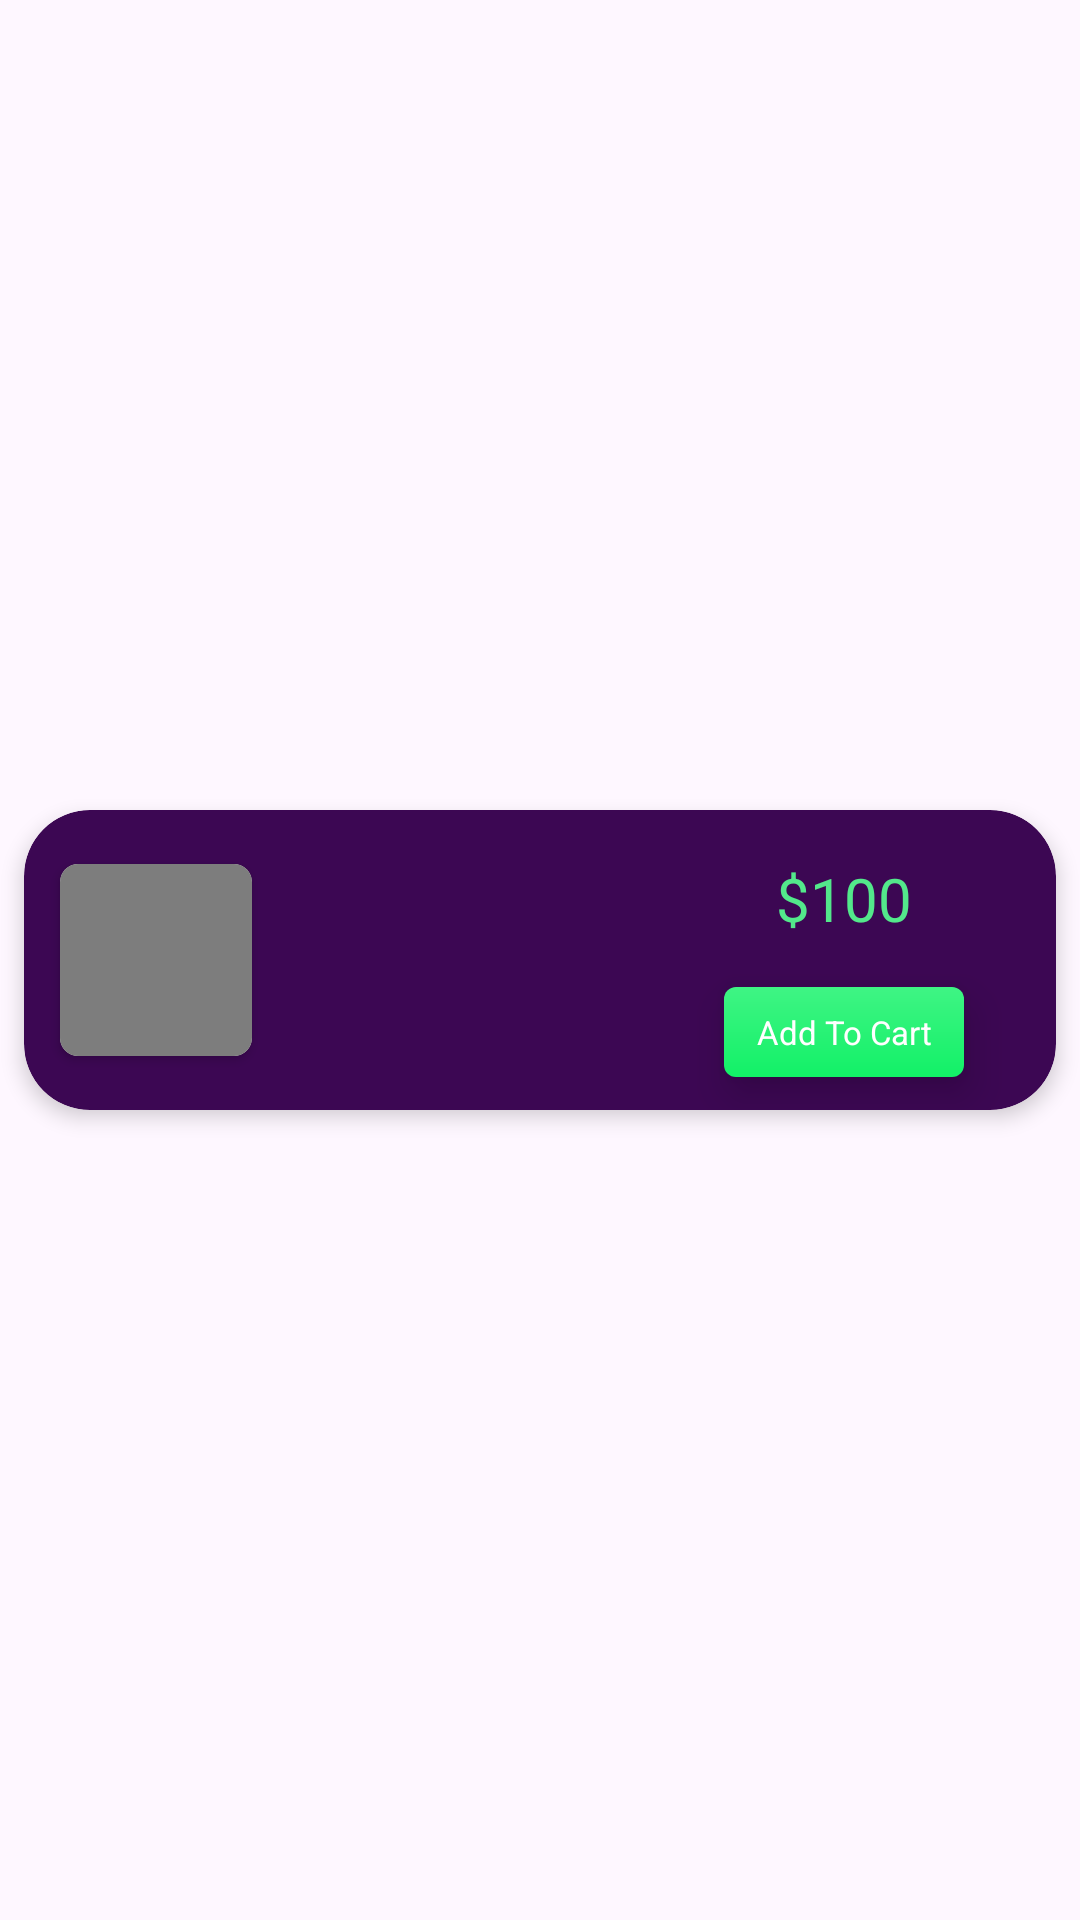

This screen was rendered from an Android layout file. Write that file and the resources it references.
<!-- AndroidManifest.xml: application theme Theme.BiteBliss -->
<!-- res/layout/menu_items.xml -->
<?xml version="1.0" encoding="utf-8"?>
<androidx.constraintlayout.widget.ConstraintLayout xmlns:android="http://schemas.android.com/apk/res/android"
    xmlns:app="http://schemas.android.com/apk/res-auto"
    android:layout_width="match_parent"
    android:layout_height="wrap_content"
    android:background="?attr/selectableItemBackgroundBorderless">

    <androidx.cardview.widget.CardView
        android:layout_width="match_parent"
        android:layout_height="100dp"
        android:layout_marginHorizontal="8dp"
        android:layout_marginVertical="8dp"
        android:elevation="10dp"
        app:cardBackgroundColor="#3C0753"
        app:cardCornerRadius="22dp"
        app:cardElevation="4dp"
        app:layout_constraintBottom_toBottomOf="parent"
        app:layout_constraintEnd_toEndOf="parent"
        app:layout_constraintStart_toStartOf="parent"
        app:layout_constraintTop_toTopOf="parent">

        <androidx.constraintlayout.widget.ConstraintLayout
            android:layout_width="match_parent"
            android:layout_height="match_parent">

            <androidx.cardview.widget.CardView
                android:id="@+id/menu_image_card"
                android:layout_width="64dp"
                android:layout_height="64dp"
                android:layout_marginStart="12dp"
                app:cardCornerRadius="6dp"
                app:layout_constraintBottom_toBottomOf="parent"
                app:layout_constraintStart_toStartOf="parent"
                app:layout_constraintTop_toTopOf="parent">

                <ImageView
                    android:id="@+id/food_iv"
                    android:layout_width="match_parent"
                    android:layout_height="match_parent"
                    android:contentDescription="@string/todo"
                    android:scaleType="centerCrop"
                    android:src="#7D7D7D" />

            </androidx.cardview.widget.CardView>

            <TextView
                android:id="@+id/menu_food_name"
                android:layout_width="wrap_content"
                android:layout_height="wrap_content"
                android:layout_marginStart="36dp"
                android:textColor="@color/white"
                android:textSize="20sp"
                app:layout_constraintBottom_toBottomOf="@+id/menu_image_card"
                app:layout_constraintStart_toEndOf="@+id/menu_image_card"
                app:layout_constraintTop_toTopOf="@id/menu_image_card" />

            <TextView
                android:id="@+id/menu_price"
                android:layout_width="wrap_content"
                android:layout_height="wrap_content"
                android:layout_marginTop="16dp"
                android:layout_marginEnd="48dp"
                android:text="@string/_100"
                android:textColor="@color/tv_color"
                android:textSize="20sp"
                app:layout_constraintEnd_toEndOf="parent"
                app:layout_constraintTop_toTopOf="parent" />

            <TextView
                android:id="@+id/menu_add_to_cart_btn"
                android:layout_width="80dp"
                android:layout_height="30dp"
                android:layout_marginTop="16dp"
                android:background="@drawable/add_to_cart_shape"
                android:elevation="8dp"
                android:gravity="center"
                android:text="@string/add_to_cart"
                android:textColor="@color/white"
                android:textSize="11sp"
                app:layout_constraintEnd_toEndOf="@id/menu_price"
                app:layout_constraintStart_toStartOf="@id/menu_price"
                app:layout_constraintTop_toBottomOf="@id/menu_price" />


        </androidx.constraintlayout.widget.ConstraintLayout>

    </androidx.cardview.widget.CardView>

</androidx.constraintlayout.widget.ConstraintLayout>
<!-- resources referenced by this layout -->
<resources>
  <color name="tv_color">#53E88B</color>
  <color name="white">#FFFFFFFF</color>
  <!-- drawable add_to_cart_shape (drawable) -->
  <?xml version="1.0" encoding="utf-8"?>
  <shape xmlns:android="http://schemas.android.com/apk/res/android">
  
      <corners android:radius="4dp"/>
      <gradient android:startColor="#3FF484"
          android:endColor="#12F167"
          android:angle="-45"/>
  
  </shape>
  <string name="_100">$100</string>
  <string name="add_to_cart">Add To Cart</string>
  <string name="todo">TODO</string>
  <style name="Theme.BiteBliss" parent="Base.Theme.BiteBliss" />
  <style name="Base.Theme.BiteBliss" parent="Theme.Material3.DayNight.NoActionBar">
          
          
          <item name="android:statusBarColor">#344955</item>
      </style>
</resources>
